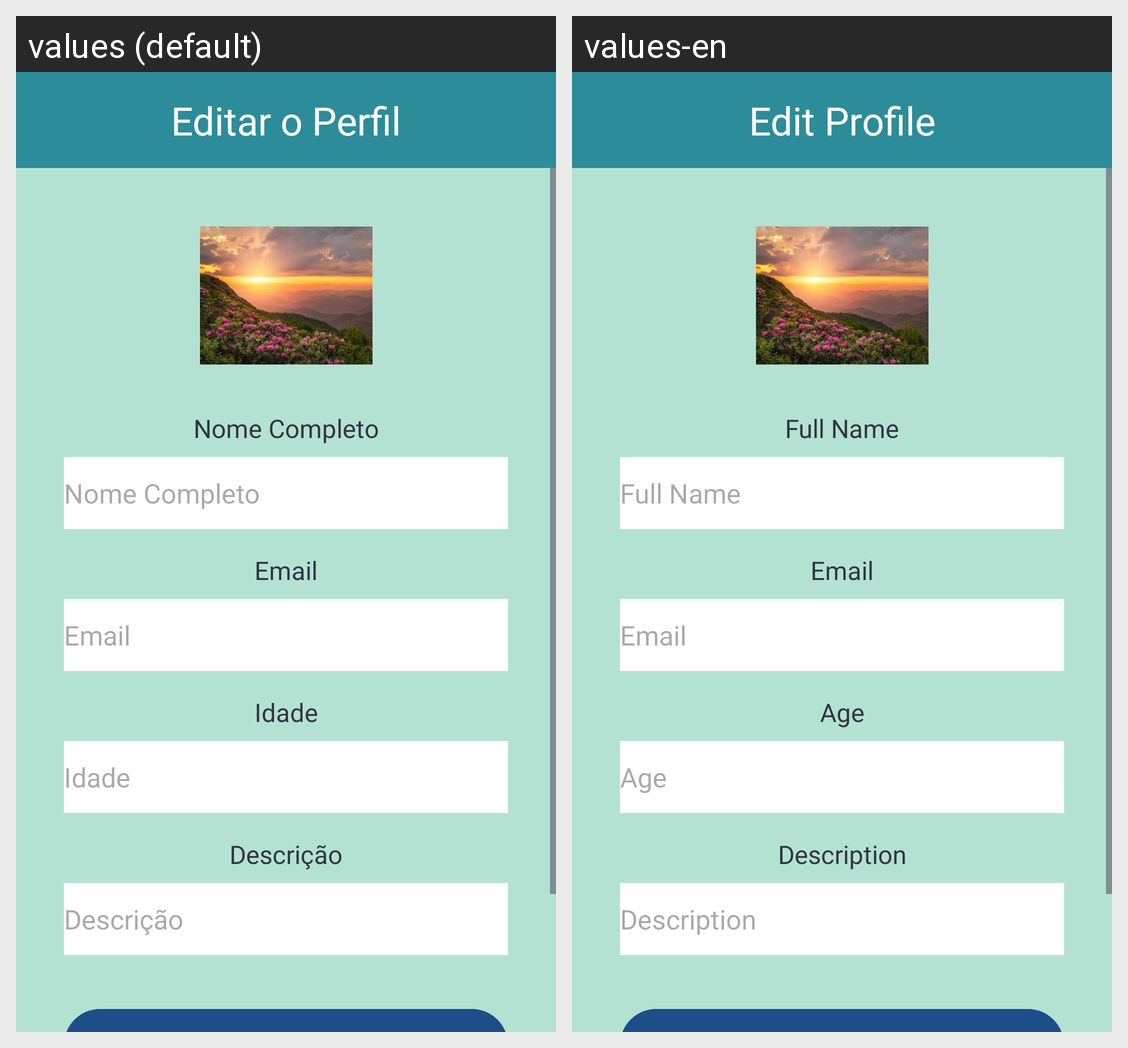

Strings drawn on this Android screen and how each of the app's shown locales translates them:
Android screen res/layout/activity_edit_perfil.xml rendered under 2 locales, left to right: values (default), values-en. Device: Nexus 5 (rendered at 1080×1920; each locale shown at half size, 540×960, under a caption strip naming it); theme Theme.DiaryTravel.
Strings drawn on this screen, with the default value and each locale's value (text and hints the layout hard-codes, and strings that could not be matched under every locale, appear in the picture but are not listed):

editar_perfil
  values: Editar o Perfil
  values-en: Edit Profile

nome_completo
  values: Nome Completo
  values-en: Full Name

email
  values: Email
  values-en: Email

idade
  values: Idade
  values-en: Age

descricao
  values: Descrição
  values-en: Description
